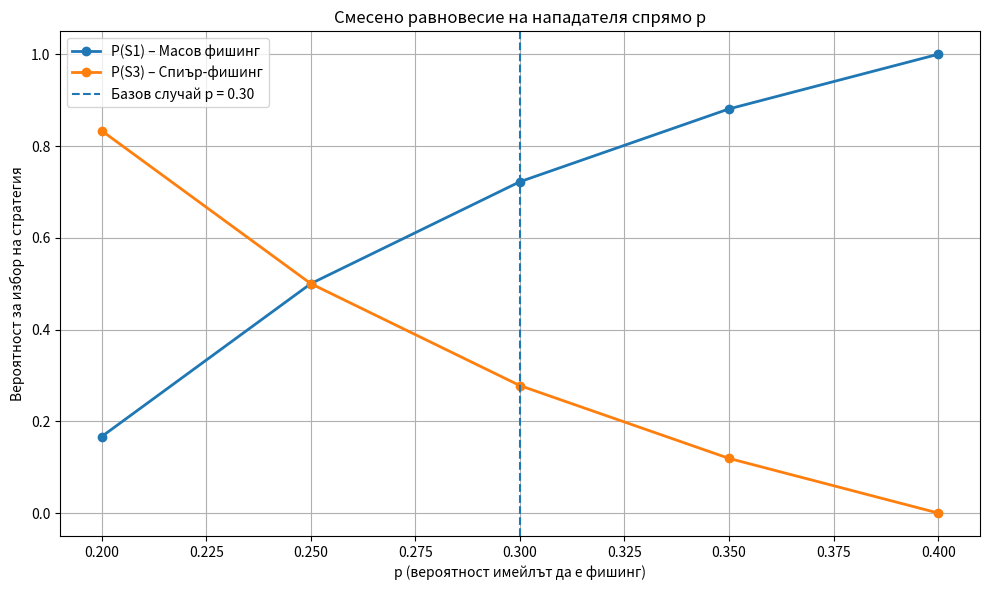
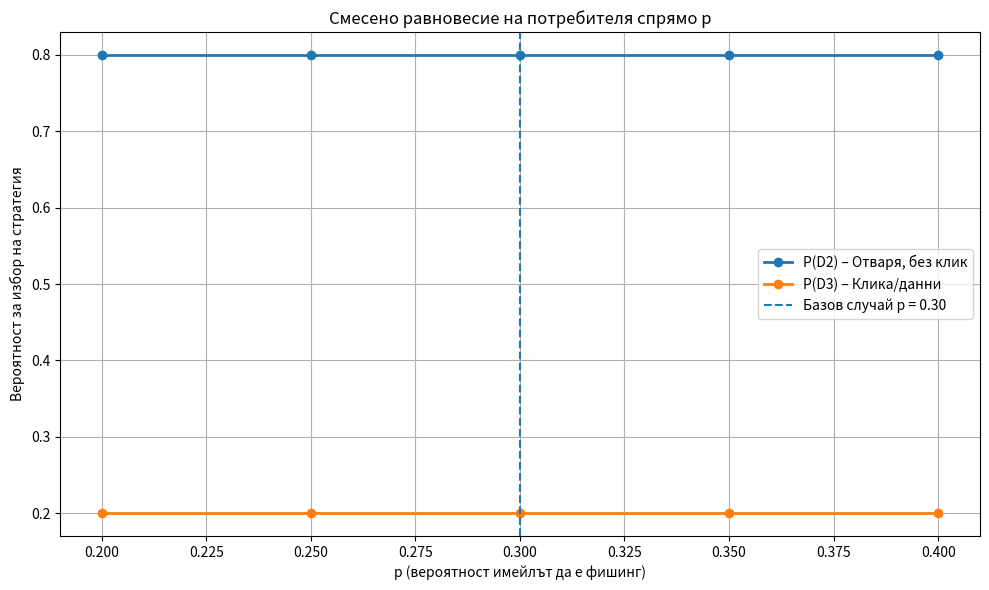
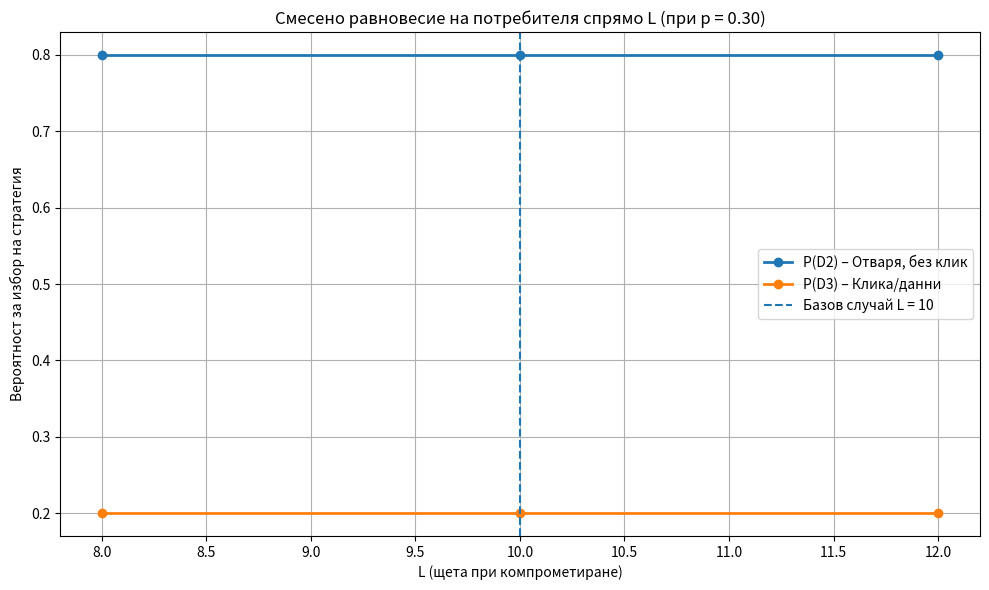
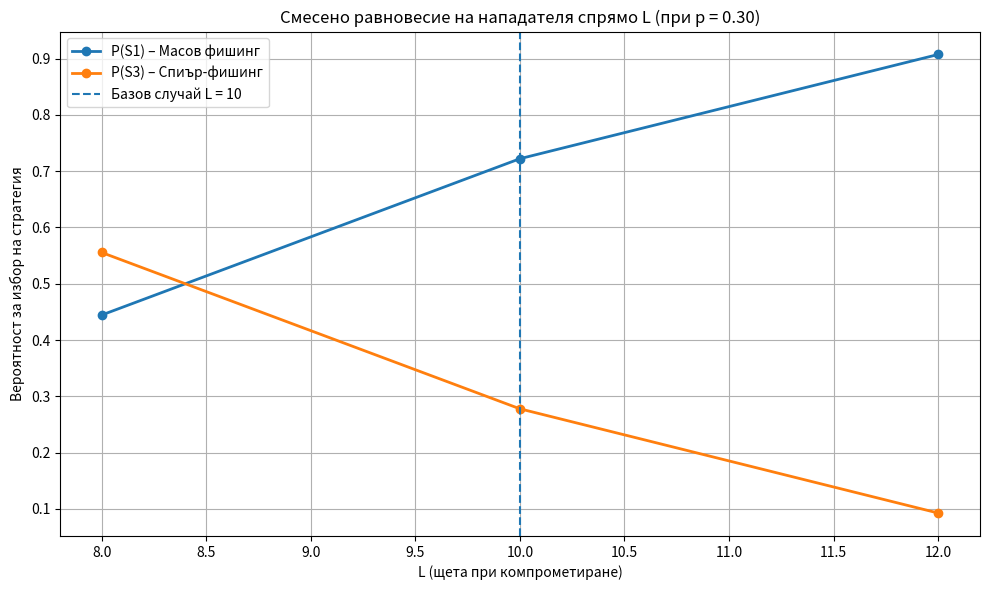

The script that saved these images, in order:
import numpy as np
import matplotlib.pyplot as plt

# =========================================================
# ПАРАМЕТРИ НА МОДЕЛА
# =========================================================

# Полза и разход за нападателя
G = {1: 6, 2: 8, 3: 10}   # G1, G2, G3
C = {1: 1, 2: 2, 3: 3}    # C1, C2, C3

# Базови параметри за защитника
L_base = 10   # щета при компрометиране
c = 1         # цена за проверка / време
m = 2         # цена при игнориране на легитимен имейл

# Вероятности за успех
alpha = {1: 0.05, 2: 0.10, 3: 0.15}
beta  = {1: 0.30, 2: 0.50, 3: 0.70}

# Базова стойност на p за маркиране на графиките
p_base = 0.30


# =========================================================
# ФУНКЦИИ ЗА ПОЛЕЗНОСТ
# =========================================================

def UA(p, i, j):
    """
    Полезност на нападателя.
    i = 1..3  -> S1, S2, S3
    j = 1..3  -> D1, D2, D3
    """
    if j == 1:   # D1: Игнорира
        return -p * C[i]
    elif j == 2: # D2: Отваря без клик
        return p * (alpha[i] * G[i] - C[i])
    elif j == 3: # D3: Клика / данни
        return p * (beta[i] * G[i] - C[i])
    else:
        raise ValueError("j трябва да е 1, 2 или 3")


def UD(p, i, j, L=L_base):
    """
    Полезност на потребителя (по-голямо = по-добре).
    """
    if j == 1:   # D1: Игнорира
        return -(1 - p) * m
    elif j == 2: # D2: Отваря без клик
        return -c - p * (alpha[i] * L)
    elif j == 3: # D3: Клика / данни
        return -p * (beta[i] * L)
    else:
        raise ValueError("j трябва да е 1, 2 или 3")


# =========================================================
# СМЕСЕНО РАВНОВЕСИЕ ЗА 2x2 ПОДИГРА
# Подигра: {S1, S3} x {D2, D3}
# x = P(S1), 1-x = P(S3)
# y = P(D2), 1-y = P(D3)
# =========================================================

def mixed_equilibrium_2x2(p, L=L_base):
    # Матрица на нападателя:
    #        D2      D3
    # S1    a11     a12
    # S3    a21     a22
    a11 = UA(p, 1, 2)
    a12 = UA(p, 1, 3)
    a21 = UA(p, 3, 2)
    a22 = UA(p, 3, 3)

    # Матрица на потребителя:
    #        D2      D3
    # S1    d11     d12
    # S3    d21     d22
    d11 = UD(p, 1, 2, L=L)
    d12 = UD(p, 1, 3, L=L)
    d21 = UD(p, 3, 2, L=L)
    d22 = UD(p, 3, 3, L=L)

    # y прави нападателя безразличен между S1 и S3
    # a11*y + a12*(1-y) = a21*y + a22*(1-y)
    denom_y = (a11 - a12) - (a21 - a22)
    if abs(denom_y) < 1e-12:
        y = np.nan
    else:
        y = (a22 - a12) / denom_y

    # x прави потребителя безразличен между D2 и D3
    # d11*x + d21*(1-x) = d12*x + d22*(1-x)
    denom_x = (d11 - d21) - (d12 - d22)
    if abs(denom_x) < 1e-12:
        x = np.nan
    else:
        x = (d22 - d21) / denom_x

    return x, y


# =========================================================
# 1) ЧУВСТВИТЕЛНОСТ СПРЯМО p
# =========================================================

ps = np.linspace(0.05, 0.95, 19)   # 0.05, 0.10, ..., 0.95
x_vals, y_vals, valid = [], [], []

for p in ps:
    x, y = mixed_equilibrium_2x2(p, L=L_base)
    x_vals.append(x)
    y_vals.append(y)
    valid.append(np.isfinite(x) and np.isfinite(y) and 0 <= x <= 1 and 0 <= y <= 1)

x_vals = np.array(x_vals, dtype=float)
y_vals = np.array(y_vals, dtype=float)
valid = np.array(valid, dtype=bool)

ps_v = ps[valid]
x_v = x_vals[valid]
y_v = y_vals[valid]

print("=" * 60)
print("Чувствителност спрямо p (валидни точки)")
print("=" * 60)
print("   p      P(S1)    P(S3)    P(D2)    P(D3)")
for p, x, y in zip(ps_v, x_v, y_v):
    print(f"{p:6.2f}   {x:7.3f}   {1-x:7.3f}   {y:7.3f}   {1-y:7.3f}")
print()

# ---------------------------------------------------------
# Графика 1: Нападател спрямо p
# ---------------------------------------------------------
plt.figure(figsize=(10, 6))
plt.plot(ps_v, x_v, marker="o", linewidth=2, label="P(S1) – Масов фишинг")
plt.plot(ps_v, 1 - x_v, marker="o", linewidth=2, label="P(S3) – Спиър-фишинг")

plt.axvline(p_base, linestyle="--", linewidth=1.5, label=f"Базов случай p = {p_base:.2f}")

plt.xlabel("p (вероятност имейлът да е фишинг)")
plt.ylabel("Вероятност за избор на стратегия")
plt.title("Смесено равновесие на нападателя спрямо p")
plt.legend()
plt.grid(True)
plt.tight_layout()
plt.savefig("attacker_equilibrium_vs_p.png", dpi=300, bbox_inches="tight")
plt.show()

# ---------------------------------------------------------
# Графика 2: Потребител спрямо p
# ---------------------------------------------------------
plt.figure(figsize=(10, 6))
plt.plot(ps_v, y_v, marker="o", linewidth=2, label="P(D2) – Отваря, без клик")
plt.plot(ps_v, 1 - y_v, marker="o", linewidth=2, label="P(D3) – Клика/данни")

plt.axvline(p_base, linestyle="--", linewidth=1.5, label=f"Базов случай p = {p_base:.2f}")

plt.xlabel("p (вероятност имейлът да е фишинг)")
plt.ylabel("Вероятност за избор на стратегия")
plt.title("Смесено равновесие на потребителя спрямо p")
plt.legend()
plt.grid(True)
plt.tight_layout()
plt.savefig("defender_equilibrium_vs_p.png", dpi=300, bbox_inches="tight")
plt.show()


# =========================================================
# 2) ДОПЪЛНИТЕЛНА ЧУВСТВИТЕЛНОСТ СПРЯМО L
#    (при фиксирано p = p_base)
# =========================================================

L_values = np.linspace(2, 30, 15)   # Примерно от 2 до 30
xL_vals, yL_vals, valid_L = [], [], []

for L in L_values:
    x, y = mixed_equilibrium_2x2(p_base, L=L)
    xL_vals.append(x)
    yL_vals.append(y)
    valid_L.append(np.isfinite(x) and np.isfinite(y) and 0 <= x <= 1 and 0 <= y <= 1)

xL_vals = np.array(xL_vals, dtype=float)
yL_vals = np.array(yL_vals, dtype=float)
valid_L = np.array(valid_L, dtype=bool)

L_v = L_values[valid_L]
xL_v = xL_vals[valid_L]
yL_v = yL_vals[valid_L]

print("=" * 60)
print(f"Чувствителност спрямо L при фиксирано p = {p_base:.2f}")
print("=" * 60)
print("   L      P(S1)    P(S3)    P(D2)    P(D3)")
for L, x, y in zip(L_v, xL_v, yL_v):
    print(f"{L:6.2f}   {x:7.3f}   {1-x:7.3f}   {y:7.3f}   {1-y:7.3f}")
print()

# ---------------------------------------------------------
# Графика 3: Потребител спрямо L
# ---------------------------------------------------------
plt.figure(figsize=(10, 6))
plt.plot(L_v, yL_v, marker="o", linewidth=2, label="P(D2) – Отваря, без клик")
plt.plot(L_v, 1 - yL_v, marker="o", linewidth=2, label="P(D3) – Клика/данни")

plt.axvline(L_base, linestyle="--", linewidth=1.5, label=f"Базов случай L = {L_base:.0f}")

plt.xlabel("L (щета при компрометиране)")
plt.ylabel("Вероятност за избор на стратегия")
plt.title(f"Смесено равновесие на потребителя спрямо L (при p = {p_base:.2f})")
plt.legend()
plt.grid(True)
plt.tight_layout()
plt.savefig("defender_equilibrium_vs_L.png", dpi=300, bbox_inches="tight")
plt.show()


# ---------------------------------------------------------
# По желание: графика 4 – нападател спрямо L
# (обикновено ще е почти/напълно хоризонтална, но може да я запазиш)
# ---------------------------------------------------------
plt.figure(figsize=(10, 6))
plt.plot(L_v, xL_v, marker="o", linewidth=2, label="P(S1) – Масов фишинг")
plt.plot(L_v, 1 - xL_v, marker="o", linewidth=2, label="P(S3) – Спиър-фишинг")

plt.axvline(L_base, linestyle="--", linewidth=1.5, label=f"Базов случай L = {L_base:.0f}")

plt.xlabel("L (щета при компрометиране)")
plt.ylabel("Вероятност за избор на стратегия")
plt.title(f"Смесено равновесие на нападателя спрямо L (при p = {p_base:.2f})")
plt.legend()
plt.grid(True)
plt.tight_layout()
plt.savefig("attacker_equilibrium_vs_L.png", dpi=300, bbox_inches="tight")
plt.show()

print("Готово. Запазени файлове:")
print(" - attacker_equilibrium_vs_p.png")
print(" - defender_equilibrium_vs_p.png")
print(" - defender_equilibrium_vs_L.png")
print(" - attacker_equilibrium_vs_L.png")
print()

input("Натисни Enter, за да затвориш програмата...")
